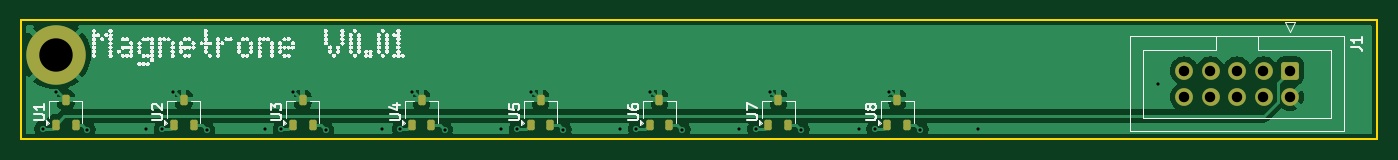
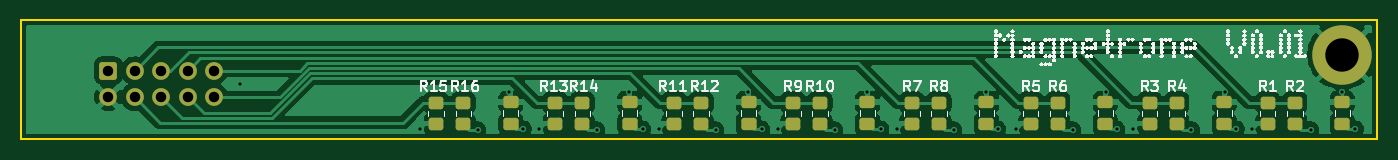
Circuit board: 13 layer files. Board 130.0 x 11.4 mm.
- bottom_copper: MagnetroneSensorArm-B_Cu.gbr (79436 bytes)
- bottom_mask: MagnetroneSensorArm-B_Mask.gbr (3456 bytes)
- paste: MagnetroneSensorArm-B_Paste.gbr (2927 bytes)
- bottom_silk: MagnetroneSensorArm-B_Silkscreen.gbr (556618 bytes)
- outline: MagnetroneSensorArm-Edge_Cuts.gbr (616 bytes)
- top_copper: MagnetroneSensorArm-F_Cu.gbr (38369 bytes)
- top_mask: MagnetroneSensorArm-F_Mask.gbr (2406 bytes)
- paste: MagnetroneSensorArm-F_Paste.gbr (1872 bytes)
- top_silk: MagnetroneSensorArm-F_Silkscreen.gbr (544005 bytes)
- inner_copper: MagnetroneSensorArm-In1_Cu.gbr (35696 bytes)
- inner_copper: MagnetroneSensorArm-In2_Cu.gbr (48251 bytes)
- drill: MagnetroneSensorArm-NPTH.drl (265 bytes)
- drill: MagnetroneSensorArm-PTH.drl (1096 bytes)

=== bottom_copper: MagnetroneSensorArm-B_Cu.gbr (79436 bytes, source omitted) ===
=== bottom_mask: MagnetroneSensorArm-B_Mask.gbr ===
%TF.GenerationSoftware,KiCad,Pcbnew,9.0.0*%
%TF.CreationDate,2026-06-23T13:20:14-04:00*%
%TF.ProjectId,MagnetroneSensorArm,4d61676e-6574-4726-9f6e-6553656e736f,rev?*%
%TF.SameCoordinates,Original*%
%TF.FileFunction,Soldermask,Bot*%
%TF.FilePolarity,Negative*%
%FSLAX46Y46*%
G04 Gerber Fmt 4.6, Leading zero omitted, Abs format (unit mm)*
G04 Created by KiCad (PCBNEW 9.0.0) date 2026-06-23 13:20:14*
%MOMM*%
%LPD*%
G01*
G04 APERTURE LIST*
G04 Aperture macros list*
%AMRoundRect*
0 Rectangle with rounded corners*
0 $1 Rounding radius*
0 $2 $3 $4 $5 $6 $7 $8 $9 X,Y pos of 4 corners*
0 Add a 4 corners polygon primitive as box body*
4,1,4,$2,$3,$4,$5,$6,$7,$8,$9,$2,$3,0*
0 Add four circle primitives for the rounded corners*
1,1,$1+$1,$2,$3*
1,1,$1+$1,$4,$5*
1,1,$1+$1,$6,$7*
1,1,$1+$1,$8,$9*
0 Add four rect primitives between the rounded corners*
20,1,$1+$1,$2,$3,$4,$5,0*
20,1,$1+$1,$4,$5,$6,$7,0*
20,1,$1+$1,$6,$7,$8,$9,0*
20,1,$1+$1,$8,$9,$2,$3,0*%
G04 Aperture macros list end*
%ADD10C,3.600000*%
%ADD11C,5.700000*%
%ADD12RoundRect,0.250000X-0.600000X0.600000X-0.600000X-0.600000X0.600000X-0.600000X0.600000X0.600000X0*%
%ADD13C,1.700000*%
%ADD14RoundRect,0.250000X0.450000X-0.350000X0.450000X0.350000X-0.450000X0.350000X-0.450000X-0.350000X0*%
%ADD15RoundRect,0.250000X0.475000X-0.337500X0.475000X0.337500X-0.475000X0.337500X-0.475000X-0.337500X0*%
G04 APERTURE END LIST*
D10*
%TO.C,H1*%
X87122000Y-99822000D03*
D11*
X87122000Y-99822000D03*
%TD*%
D12*
%TO.C,J1*%
X205408000Y-101355500D03*
D13*
X205408000Y-103895500D03*
X202868000Y-101355500D03*
X202868000Y-103895500D03*
X200328000Y-101355500D03*
X200328000Y-103895500D03*
X197788000Y-101355500D03*
X197788000Y-103895500D03*
X195248000Y-101355500D03*
X195248000Y-103895500D03*
%TD*%
D14*
%TO.C,R10*%
X137170000Y-106440000D03*
X137170000Y-104440000D03*
%TD*%
%TO.C,R16*%
X171370000Y-106440000D03*
X171370000Y-104440000D03*
%TD*%
%TO.C,R5*%
X116970000Y-106440000D03*
X116970000Y-104440000D03*
%TD*%
%TO.C,R13*%
X162570000Y-106440000D03*
X162570000Y-104440000D03*
%TD*%
%TO.C,R9*%
X139770000Y-106440000D03*
X139770000Y-104440000D03*
%TD*%
%TO.C,R7*%
X128370000Y-106440000D03*
X128370000Y-104440000D03*
%TD*%
%TO.C,R3*%
X105570000Y-106440000D03*
X105570000Y-104440000D03*
%TD*%
D15*
%TO.C,C8*%
X166825000Y-106447500D03*
X166825000Y-104372500D03*
%TD*%
%TO.C,C3*%
X109825000Y-106447500D03*
X109825000Y-104372500D03*
%TD*%
D14*
%TO.C,R8*%
X125770000Y-106440000D03*
X125770000Y-104440000D03*
%TD*%
D15*
%TO.C,C2*%
X98425000Y-106447500D03*
X98425000Y-104372500D03*
%TD*%
%TO.C,C1*%
X87115000Y-106447500D03*
X87115000Y-104372500D03*
%TD*%
D14*
%TO.C,R2*%
X91660000Y-106440000D03*
X91660000Y-104440000D03*
%TD*%
%TO.C,R15*%
X173970000Y-106440000D03*
X173970000Y-104440000D03*
%TD*%
%TO.C,R6*%
X114370000Y-106440000D03*
X114370000Y-104440000D03*
%TD*%
D15*
%TO.C,C4*%
X121225000Y-106447500D03*
X121225000Y-104372500D03*
%TD*%
D14*
%TO.C,R11*%
X151170000Y-106440000D03*
X151170000Y-104440000D03*
%TD*%
D15*
%TO.C,C5*%
X132625000Y-106447500D03*
X132625000Y-104372500D03*
%TD*%
%TO.C,C6*%
X144025000Y-106447500D03*
X144025000Y-104372500D03*
%TD*%
D14*
%TO.C,R4*%
X102970000Y-106440000D03*
X102970000Y-104440000D03*
%TD*%
D15*
%TO.C,C7*%
X155425000Y-106447500D03*
X155425000Y-104372500D03*
%TD*%
D14*
%TO.C,R12*%
X148570000Y-106440000D03*
X148570000Y-104440000D03*
%TD*%
%TO.C,R14*%
X159970000Y-106440000D03*
X159970000Y-104440000D03*
%TD*%
%TO.C,R1*%
X94260000Y-106440000D03*
X94260000Y-104440000D03*
%TD*%
M02*

=== paste: MagnetroneSensorArm-B_Paste.gbr (2927 bytes, source withheld) ===
=== bottom_silk: MagnetroneSensorArm-B_Silkscreen.gbr (556618 bytes, source omitted) ===
=== outline: MagnetroneSensorArm-Edge_Cuts.gbr ===
%TF.GenerationSoftware,KiCad,Pcbnew,9.0.0*%
%TF.CreationDate,2026-06-23T13:20:14-04:00*%
%TF.ProjectId,MagnetroneSensorArm,4d61676e-6574-4726-9f6e-6553656e736f,rev?*%
%TF.SameCoordinates,Original*%
%TF.FileFunction,Profile,NP*%
%FSLAX46Y46*%
G04 Gerber Fmt 4.6, Leading zero omitted, Abs format (unit mm)*
G04 Created by KiCad (PCBNEW 9.0.0) date 2026-06-23 13:20:14*
%MOMM*%
%LPD*%
G01*
G04 APERTURE LIST*
%TA.AperFunction,Profile*%
%ADD10C,0.200000*%
%TD*%
G04 APERTURE END LIST*
D10*
X83770000Y-96520000D02*
X213770000Y-96520000D01*
X213770000Y-107920000D01*
X83770000Y-107920000D01*
X83770000Y-96520000D01*
M02*

=== top_copper: MagnetroneSensorArm-F_Cu.gbr (38369 bytes, source omitted) ===
=== top_mask: MagnetroneSensorArm-F_Mask.gbr (2406 bytes, source withheld) ===
=== paste: MagnetroneSensorArm-F_Paste.gbr (1872 bytes, source withheld) ===
=== top_silk: MagnetroneSensorArm-F_Silkscreen.gbr (544005 bytes, source omitted) ===
=== inner_copper: MagnetroneSensorArm-In1_Cu.gbr (35696 bytes, source omitted) ===
=== inner_copper: MagnetroneSensorArm-In2_Cu.gbr (48251 bytes, source omitted) ===
=== drill: MagnetroneSensorArm-NPTH.drl ===
M48
; DRILL file {KiCad 9.0.0} date 2026-06-23T13:20:11-0400
; FORMAT={-:-/ absolute / inch / decimal}
; #@! TF.CreationDate,2026-06-23T13:20:11-04:00
; #@! TF.GenerationSoftware,Kicad,Pcbnew,9.0.0
; #@! TF.FileFunction,NonPlated,1,4,NPTH
FMAT,2
INCH
%
G90
G05
M30

=== drill: MagnetroneSensorArm-PTH.drl ===
M48
; DRILL file {KiCad 9.0.0} date 2026-06-23T13:20:11-0400
; FORMAT={-:-/ absolute / inch / decimal}
; #@! TF.CreationDate,2026-06-23T13:20:11-04:00
; #@! TF.GenerationSoftware,Kicad,Pcbnew,9.0.0
; #@! TF.FileFunction,Plated,1,4,PTH
FMAT,2
INCH
; #@! TA.AperFunction,Plated,PTH,ViaDrill
T1C0.0118
; #@! TA.AperFunction,Plated,PTH,ComponentDrill
T2C0.0394
; #@! TA.AperFunction,Plated,PTH,ComponentDrill
T3C0.1260
%
G90
G05
T1
X3.38Y-4.2106
X3.43Y-4.07
X3.5487Y-4.2132
X3.77Y-4.21
X3.83Y-4.2106
X3.8731Y-4.07
X3.9988Y-4.2132
X4.2194Y-4.2094
X4.28Y-4.2106
X4.3231Y-4.07
X4.4476Y-4.2132
X4.6594Y-4.2094
X4.73Y-4.2106
X4.7731Y-4.07
X4.8965Y-4.2132
X5.1094Y-4.2094
X5.17Y-4.2106
X5.2231Y-4.07
X5.3453Y-4.2132
X5.5594Y-4.2094
X5.62Y-4.2106
X5.6731Y-4.07
X5.7941Y-4.2132
X6.0094Y-4.2094
X6.07Y-4.2106
X6.1231Y-4.07
X6.2429Y-4.2132
X6.4594Y-4.2094
X6.52Y-4.2106
X6.5731Y-4.07
X6.6917Y-4.2132
X6.9094Y-4.2094
X7.59Y-4.04
T2
X7.6869Y-3.9904
X7.6869Y-4.0904
X7.7869Y-3.9904
X7.7869Y-4.0904
X7.8869Y-3.9904
X7.8869Y-4.0904
X7.9869Y-3.9904
X7.9869Y-4.0904
X8.0869Y-3.9904
X8.0869Y-4.0904
T3
X3.43Y-3.93
M30
